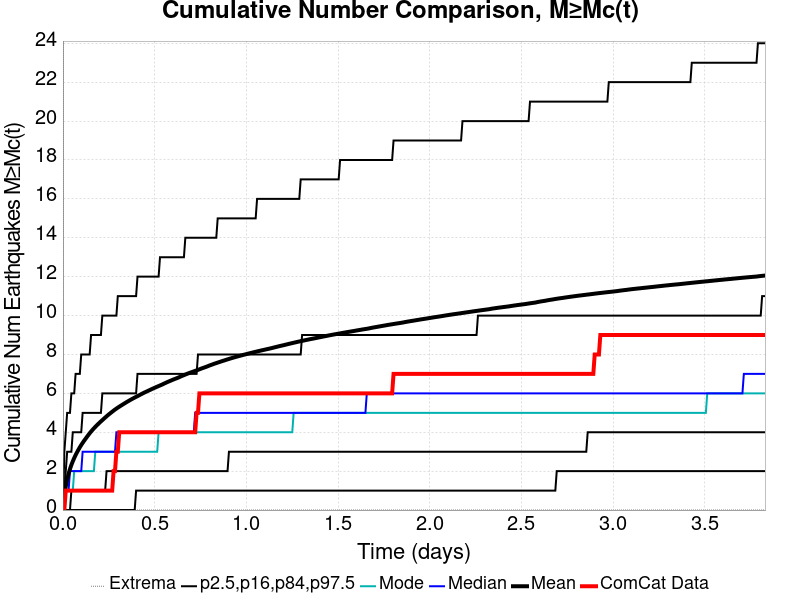

Source data for this figure (header and first rows):
Time (days), ComCat Data, Simulation Mean, Simulation Median, Simulation Mode, Simulation Minimum, Simulation Maximum, 2.5 %-ile, 16 %-ile, 84 %-ile, 97.5 %-ile
0.0, 0.0, 0.0, 0.0, 0.0, 0.0, 0.0, 0.0, 0.0, 0.0, 0.0
0.007673, 0.0, 0.7371, 0.0, 0.0, 0.0, 161.0, 0.0, 0.0, 1.0, 3.0
0.01535, 1.0, 1.213, 1.0, 1.0, 0.0, 373.0, 0.0, 0.0, 2.0, 4.0
0.02302, 1.0, 1.571, 1.0, 1.0, 0.0, 576.0, 0.0, 0.0, 3.0, 5.0
0.03069, 1.0, 1.862, 1.0, 1.0, 0.0, 699.0, 0.0, 0.0, 3.0, 5.0
0.03836, 1.0, 2.109, 2.0, 1.0, 0.0, 861.0, 0.0, 0.0, 3.0, 5.0
0.04604, 1.0, 2.32, 2.0, 1.0, 0.0, 1075, 0.0, 1.0, 3.0, 6.0
0.05371, 1.0, 2.505, 2.0, 1.0, 0.0, 1239, 0.0, 1.0, 4.0, 6.0
0.06138, 1.0, 2.672, 2.0, 2.0, 0.0, 1349, 0.0, 1.0, 4.0, 6.0
0.06905, 1.0, 2.827, 2.0, 2.0, 0.0, 1485, 0.0, 1.0, 4.0, 7.0
0.07673, 1.0, 2.969, 2.0, 2.0, 0.0, 1588, 0.0, 1.0, 4.0, 7.0
0.0844, 1.0, 3.1, 2.0, 2.0, 0.0, 1688, 0.0, 1.0, 4.0, 7.0
0.09207, 1.0, 3.227, 2.0, 2.0, 0.0, 1755, 0.0, 1.0, 4.0, 7.0
0.09975, 1.0, 3.344, 2.0, 2.0, 0.0, 1823, 0.0, 1.0, 4.0, 8.0
0.1074, 1.0, 3.453, 3.0, 2.0, 0.0, 1886, 0.0, 1.0, 5.0, 8.0
0.1151, 1.0, 3.558, 3.0, 2.0, 0.0, 1950, 0.0, 1.0, 5.0, 8.0
0.1228, 1.0, 3.659, 3.0, 2.0, 0.0, 2013, 0.0, 1.0, 5.0, 8.0
0.1304, 1.0, 3.756, 3.0, 2.0, 0.0, 2066, 0.0, 1.0, 5.0, 8.0
0.1381, 1.0, 3.854, 3.0, 2.0, 0.0, 2122, 0.0, 1.0, 5.0, 8.0
0.1458, 1.0, 3.948, 3.0, 2.0, 0.0, 2165, 0.0, 1.0, 5.0, 8.0
0.1535, 1.0, 4.038, 3.0, 2.0, 0.0, 2216, 0.0, 1.0, 5.0, 9.0
0.1611, 1.0, 4.121, 3.0, 2.0, 0.0, 2261, 0.0, 1.0, 5.0, 9.0
0.1688, 1.0, 4.201, 3.0, 2.0, 0.0, 2294, 0.0, 1.0, 5.0, 9.0
0.1765, 1.0, 4.277, 3.0, 3.0, 0.0, 2333, 0.0, 1.0, 5.0, 9.0
0.1841, 1.0, 4.35, 3.0, 3.0, 0.0, 2357, 0.0, 1.0, 5.0, 9.0
0.1918, 1.0, 4.421, 3.0, 3.0, 0.0, 2385, 0.0, 1.0, 5.0, 9.0
0.1995, 1.0, 4.492, 3.0, 3.0, 0.0, 2414, 0.0, 1.0, 5.0, 9.0
0.2072, 1.0, 4.558, 3.0, 3.0, 0.0, 2438, 0.0, 1.0, 5.0, 9.0
0.2148, 1.0, 4.624, 3.0, 3.0, 0.0, 2470, 0.0, 1.0, 6.0, 10.0
0.2225, 1.0, 4.69, 3.0, 3.0, 0.0, 2494, 0.0, 1.0, 6.0, 10.0
0.2302, 1.0, 4.754, 3.0, 3.0, 0.0, 2508, 0.0, 1.0, 6.0, 10.0
0.2379, 1.0, 4.819, 3.0, 3.0, 0.0, 2535, 0.0, 2.0, 6.0, 10.0
0.2455, 1.0, 4.881, 3.0, 3.0, 0.0, 2557, 0.0, 2.0, 6.0, 10.0
0.2532, 1.0, 4.941, 3.0, 3.0, 0.0, 2580, 0.0, 2.0, 6.0, 10.0
0.2609, 1.0, 4.998, 3.0, 3.0, 0.0, 2601, 0.0, 2.0, 6.0, 10.0
0.2685, 1.0, 5.055, 3.0, 3.0, 0.0, 2625, 0.0, 2.0, 6.0, 10.0
0.2762, 2.0, 5.112, 3.0, 3.0, 0.0, 2652, 0.0, 2.0, 6.0, 10.0
0.2839, 2.0, 5.166, 3.0, 3.0, 0.0, 2679, 0.0, 2.0, 6.0, 10.0
0.2916, 3.0, 5.216, 4.0, 3.0, 0.0, 2700, 0.0, 2.0, 6.0, 10.0
0.2992, 3.0, 5.266, 4.0, 3.0, 0.0, 2719, 0.0, 2.0, 6.0, 11.0
0.3069, 4.0, 5.313, 4.0, 3.0, 0.0, 2735, 0.0, 2.0, 6.0, 11.0
0.3146, 4.0, 5.359, 4.0, 3.0, 0.0, 2751, 0.0, 2.0, 6.0, 11.0
0.3223, 4.0, 5.405, 4.0, 3.0, 0.0, 2774, 0.0, 2.0, 6.0, 11.0
0.3299, 4.0, 5.45, 4.0, 3.0, 0.0, 2796, 0.0, 2.0, 6.0, 11.0
0.3376, 4.0, 5.494, 4.0, 3.0, 0.0, 2817, 0.0, 2.0, 6.0, 11.0
0.3453, 4.0, 5.539, 4.0, 3.0, 0.0, 2847, 0.0, 2.0, 6.0, 11.0
0.3529, 4.0, 5.582, 4.0, 3.0, 0.0, 2864, 0.0, 2.0, 6.0, 11.0
0.3606, 4.0, 5.623, 4.0, 3.0, 0.0, 2877, 0.0, 2.0, 6.0, 11.0
0.3683, 4.0, 5.666, 4.0, 3.0, 0.0, 2888, 0.0, 2.0, 6.0, 11.0
0.376, 4.0, 5.706, 4.0, 3.0, 0.0, 2903, 0.0, 2.0, 6.0, 11.0
0.3836, 4.0, 5.745, 4.0, 3.0, 0.0, 2924, 0.0, 2.0, 6.0, 11.0
0.3913, 4.0, 5.784, 4.0, 3.0, 0.0, 2938, 0.0, 2.0, 6.0, 11.0
0.399, 4.0, 5.82, 4.0, 3.0, 0.0, 2947, 1.0, 2.0, 6.0, 11.0
0.4067, 4.0, 5.858, 4.0, 3.0, 0.0, 2961, 1.0, 2.0, 7.0, 12.0
0.4143, 4.0, 5.896, 4.0, 3.0, 0.0, 2976, 1.0, 2.0, 7.0, 12.0
0.422, 4.0, 5.935, 4.0, 3.0, 0.0, 2987, 1.0, 2.0, 7.0, 12.0
0.4297, 4.0, 5.973, 4.0, 3.0, 0.0, 3004, 1.0, 2.0, 7.0, 12.0
0.4373, 4.0, 6.01, 4.0, 3.0, 0.0, 3016, 1.0, 2.0, 7.0, 12.0
0.445, 4.0, 6.045, 4.0, 3.0, 0.0, 3034, 1.0, 2.0, 7.0, 12.0
0.4527, 4.0, 6.078, 4.0, 3.0, 0.0, 3044, 1.0, 2.0, 7.0, 12.0
... 440 more rows
